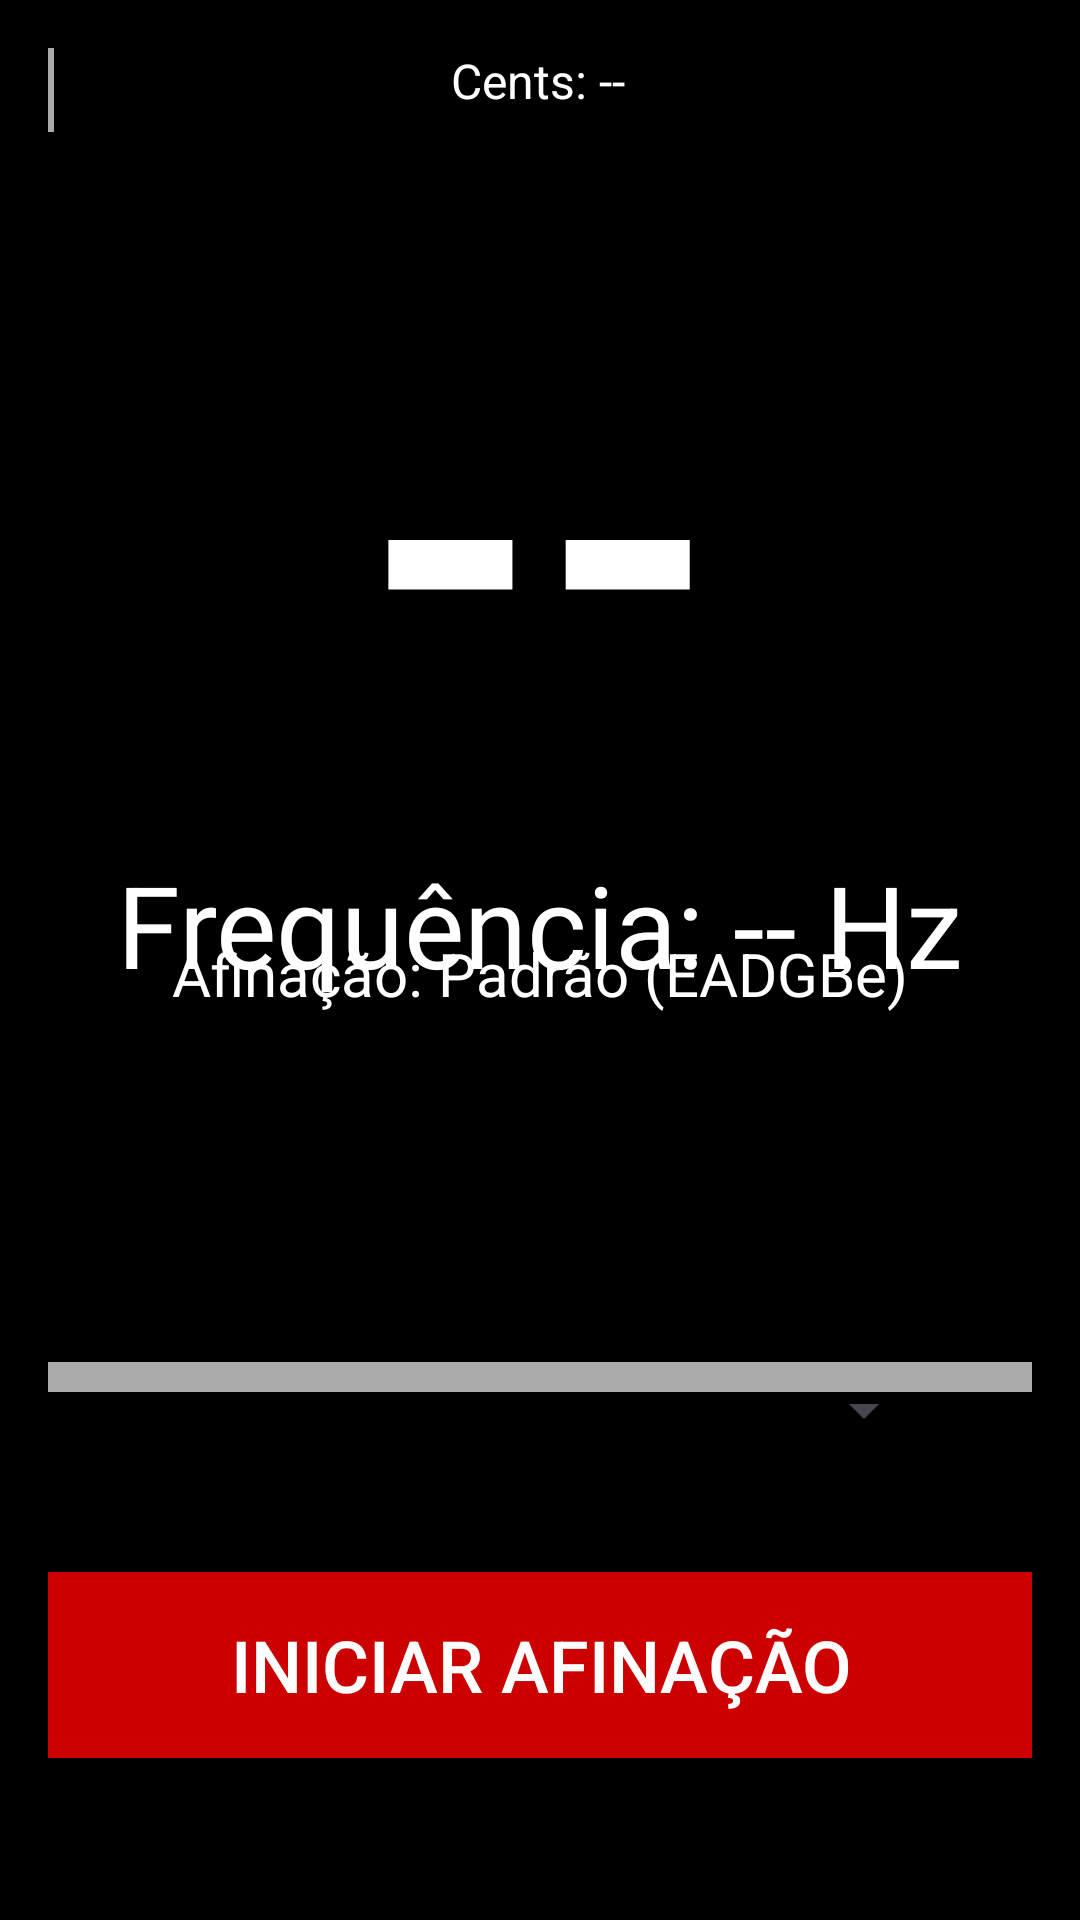

Here is an Android app screen rendered from its layout file. Give the layout XML and the strings, colors and styles it references.
<!-- AndroidManifest.xml: application theme Theme.MeuAfinador -->
<!-- res/layout/activity_main.xml -->
<?xml version="1.0" encoding="utf-8"?>
<androidx.constraintlayout.widget.ConstraintLayout xmlns:android="http://schemas.android.com/apk/res/android"
    xmlns:app="http://schemas.android.com/apk/res-auto"
    xmlns:tools="http://schemas.android.com/tools"
    android:id="@+id/main"
    android:layout_width="match_parent"
    android:layout_height="match_parent"
    android:background="@android:color/black"
    android:padding="16dp"
    tools:context=".MainActivity">

    
    <TextView
        android:id="@+id/textViewNote"
        android:layout_width="wrap_content"
        android:layout_height="wrap_content"
        android:text="--"
        android:textColor="@android:color/white"
        android:textSize="150sp"
        android:textStyle="bold"
        app:layout_constraintBottom_toTopOf="@+id/guideline_center"
        app:layout_constraintEnd_toEndOf="parent"
        app:layout_constraintStart_toStartOf="parent"
        app:layout_constraintTop_toTopOf="parent"
        app:layout_constraintVertical_bias="0.8" />

    
    <androidx.constraintlayout.widget.Guideline
        android:id="@+id/guideline_center"
        android:layout_width="wrap_content"
        android:layout_height="wrap_content"
        android:orientation="horizontal"
        app:layout_constraintGuide_percent="0.45" />

    
    <TextView
        android:id="@+id/textViewFrequency"
        android:layout_width="wrap_content"
        android:layout_height="wrap_content"
        android:layout_marginTop="8dp"
        android:text="Frequência: -- Hz"
        android:textColor="@android:color/white"
        android:textSize="38sp"
        app:layout_constraintEnd_toEndOf="parent"
        app:layout_constraintStart_toStartOf="parent"
        app:layout_constraintTop_toBottomOf="@+id/textViewNote" />

    

    

    <View
        android:id="@+id/viewTuningIndicatorTrack"
        android:layout_width="match_parent"
        android:layout_height="10dp"
        android:layout_marginTop="408dp"
        android:background="@android:color/darker_gray"
        app:layout_constraintEnd_toEndOf="parent"
        app:layout_constraintHorizontal_bias="0.0"
        app:layout_constraintStart_toStartOf="parent"
        app:layout_constraintTop_toBottomOf="@id/viewTuningNeedle" />

    <View
        android:id="@+id/viewTuningNeedle"
        android:layout_width="4dp"
        android:layout_height="30dp"
        android:background="@color/black"
        app:layout_constraintBottom_toBottomOf="@+id/viewTuningIndicator"
        app:layout_constraintEnd_toEndOf="@+id/viewTuningIndicator"
        app:layout_constraintStart_toStartOf="@+id/viewTuningIndicator"
        app:layout_constraintTop_toTopOf="@+id/viewTuningIndicator" />

    
    <View
        android:id="@+id/viewTuningCenterLine"
        android:layout_width="2dp"
        android:layout_height="28dp"
        android:background="@android:color/darker_gray"
        app:layout_constraintBottom_toBottomOf="@+id/viewTuningIndicator"
        app:layout_constraintEnd_toEndOf="@+id/viewTuningIndicator"
        app:layout_constraintStart_toStartOf="@+id/viewTuningIndicator"
        app:layout_constraintTop_toTopOf="@+id/viewTuningIndicator" />


    

    

    
    <TextView
        android:id="@+id/textViewCents"
        android:layout_width="wrap_content"
        android:layout_height="wrap_content"
        android:layout_marginTop="20dp"
        android:text="Cents: --"
        android:textColor="@android:color/white"
        android:textSize="16sp"
        app:layout_constraintEnd_toEndOf="parent"
        app:layout_constraintHorizontal_bias="0.498"
        app:layout_constraintStart_toStartOf="parent"
        app:layout_constraintTop_toBottomOf="@+id/viewTuningIndicator" />

    
    <TextView
        android:id="@+id/textViewTuningName"
        android:layout_width="wrap_content"
        android:layout_height="wrap_content"
        android:layout_marginBottom="108dp"
        android:text="Afinação: Padrão (EADGBe)"
        android:textColor="@android:color/white"
        android:textSize="20sp"
        app:layout_constraintBottom_toTopOf="@+id/spinnerTuningType"
        app:layout_constraintEnd_toEndOf="parent"
        app:layout_constraintStart_toStartOf="parent" />

    <Spinner

        android:id="@+id/spinnerTuningType"
        android:layout_width="0dp"
        android:layout_height="48dp"
        android:layout_marginStart="32dp"
        android:layout_marginEnd="32dp"
        android:layout_marginBottom="24dp"
        android:popupBackground="@color/white"
        android:textColor="@color/white"
        app:layout_constraintBottom_toTopOf="@+id/buttonToggleListen"
        app:layout_constraintEnd_toEndOf="parent"
        app:layout_constraintHorizontal_bias="0.0"
        app:layout_constraintStart_toStartOf="parent" />

    <Button
        android:id="@+id/buttonToggleListen"
        android:layout_width="380dp"
        android:layout_height="74dp"
        android:layout_marginBottom="32dp"
        android:backgroundTint="@android:color/holo_red_dark"
        android:text="Iniciar Afinação"
        android:textSize="24sp"
        android:textColor="@color/white"
        app:layout_constraintBottom_toBottomOf="parent"
        app:layout_constraintEnd_toEndOf="parent"
        app:layout_constraintStart_toStartOf="parent" />


</androidx.constraintlayout.widget.ConstraintLayout>
<!-- resources referenced by this layout -->
<resources>
  <color name="black">#FF000000</color>
  <color name="white">#FFFFFFFF</color>
  <style name="Theme.MeuAfinador" parent="Base.Theme.MeuAfinador" />
  <style name="Base.Theme.MeuAfinador" parent="Theme.Material3.DayNight.NoActionBar">
          
          
      </style>
</resources>
